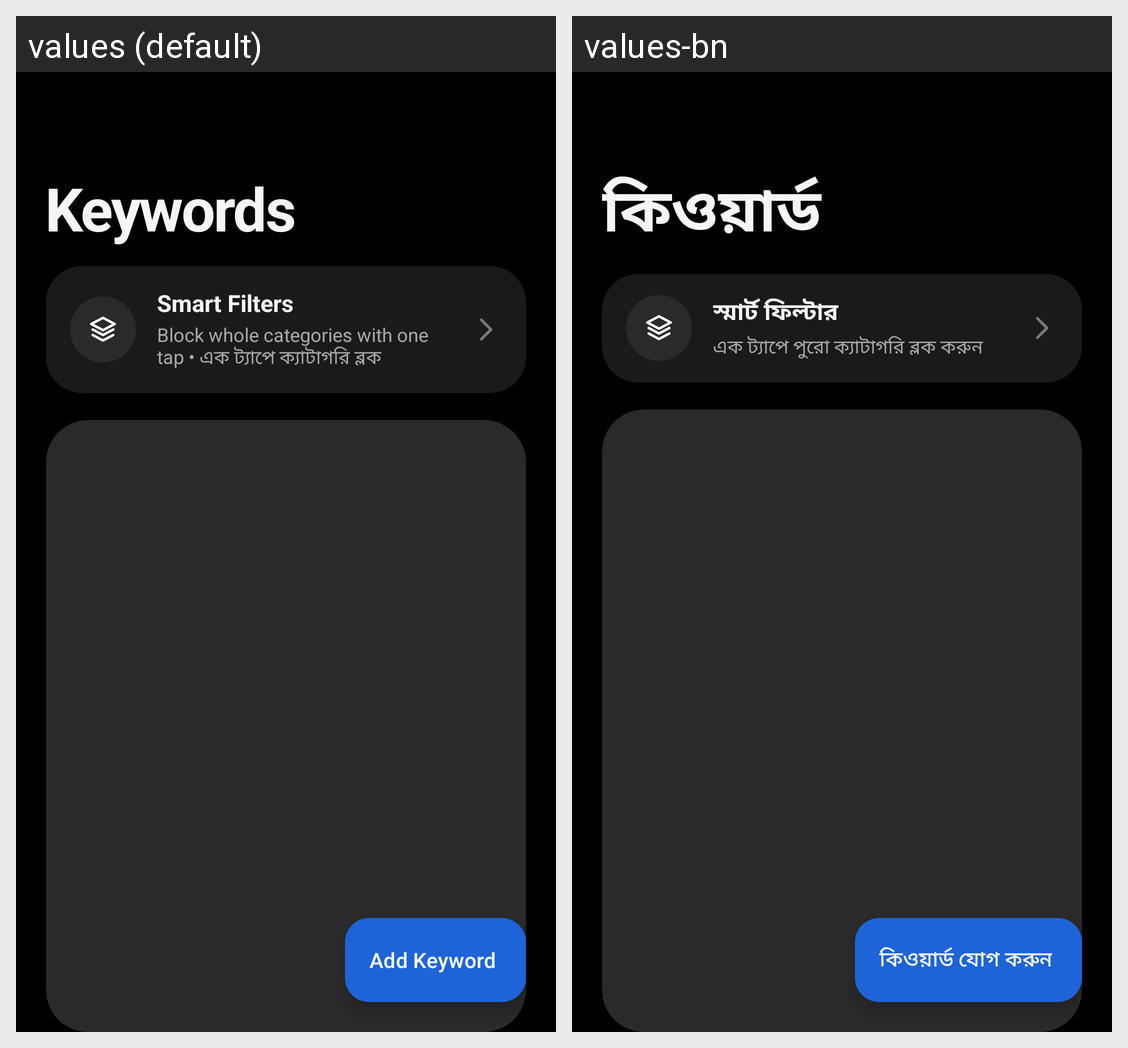

Translations of the strings shown on this Android screen, per locale in the grid:
Android screen res/layout/activity_keyword.xml rendered under 2 locales, left to right: values (default), values-bn. Device: Nexus 5 (rendered at 1080×1920; each locale shown at half size, 540×960, under a caption strip naming it); theme Theme.GuardianShield.
Strings drawn on this screen, with the default value and each locale's value (text and hints the layout hard-codes, and strings that could not be matched under every locale, appear in the picture but are not listed):

keywords_title
  values: Keywords
  values-bn: কিওয়ার্ড

filters_promo_title
  values: Smart Filters
  values-bn: স্মার্ট ফিল্টার

filters_promo_sub
  values: Block whole categories with one tap • এক ট্যাপে ক্যাটাগরি ব্লক
  values-bn: এক ট্যাপে পুরো ক্যাটাগরি ব্লক করুন

add_keyword
  values: Add Keyword
  values-bn: কিওয়ার্ড যোগ করুন
